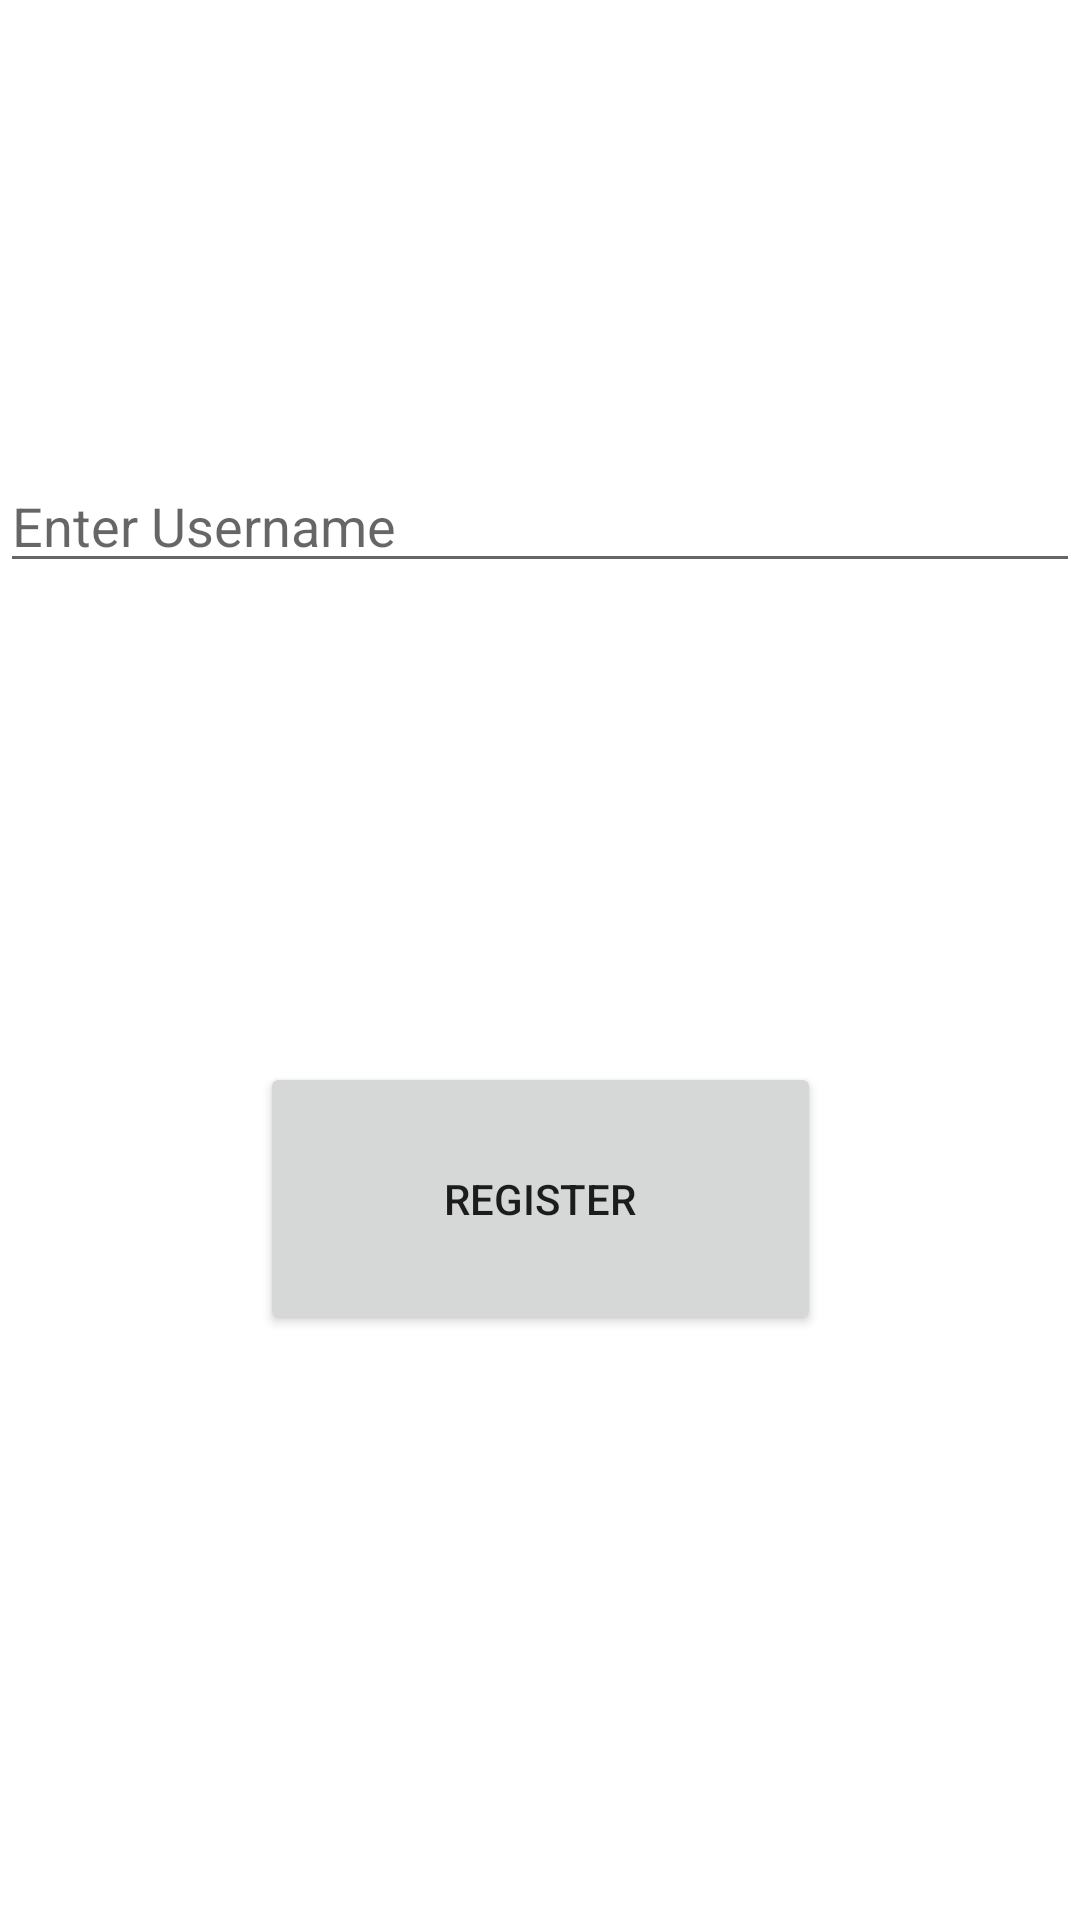

Produce the Android XML layout that renders to this screen, including the resource entries it uses.
<!-- AndroidManifest.xml: application theme Theme.Spotify_test1 -->
<!-- res/layout/activity_sign_up.xml -->
<?xml version="1.0" encoding="utf-8"?>
<androidx.constraintlayout.widget.ConstraintLayout xmlns:android="http://schemas.android.com/apk/res/android"
    xmlns:app="http://schemas.android.com/apk/res-auto"
    xmlns:tools="http://schemas.android.com/tools"
    android:layout_width="match_parent"
    android:layout_height="match_parent"
    tools:context=".SignUp">

    <EditText
        android:id="@+id/username"
        android:layout_width="match_parent"
        android:layout_height="wrap_content"
        android:layout_marginTop="153dp"
        android:ems="10"
        android:hint="Enter Username"
        android:inputType="textEmailAddress"
        app:layout_constraintEnd_toEndOf="parent"
        app:layout_constraintStart_toStartOf="parent"
        app:layout_constraintTop_toTopOf="parent" />

    <Button
        android:id="@+id/register"
        android:layout_width="187dp"
        android:layout_height="91dp"
        android:layout_marginStart="112dp"
        android:layout_marginEnd="112dp"
        android:layout_marginBottom="195dp"
        android:text="Register"
        app:layout_constraintBottom_toBottomOf="parent"
        app:layout_constraintEnd_toEndOf="parent"
        app:layout_constraintStart_toStartOf="parent" />

</androidx.constraintlayout.widget.ConstraintLayout>
<!-- resources referenced by this layout -->
<resources>
  <style name="Theme.Spotify_test1" parent="Theme.MaterialComponents.DayNight.DarkActionBar">
          
          <item name="colorPrimary">@color/purple_500</item>
          <item name="colorPrimaryVariant">@color/purple_700</item>
          <item name="colorOnPrimary">@color/white</item>
          
          <item name="colorSecondary">@color/teal_200</item>
          <item name="colorSecondaryVariant">@color/teal_700</item>
          <item name="colorOnSecondary">@color/black</item>
          
          <item name="android:statusBarColor" tools:targetApi="l">?attr/colorPrimaryVariant</item>
          
      </style>
  <!-- not gathered from this repository: default colours our renderer supplied (Android Studio template values) -->
  <color name="purple_500">#FF6200EE</color>
  <color name="purple_700">#FF3700B3</color>
  <color name="teal_200">#FF03DAC5</color>
  <color name="teal_700">#FF018786</color>
  <color name="black">#FF000000</color>
  <color name="white">#FFFFFFFF</color>
</resources>
